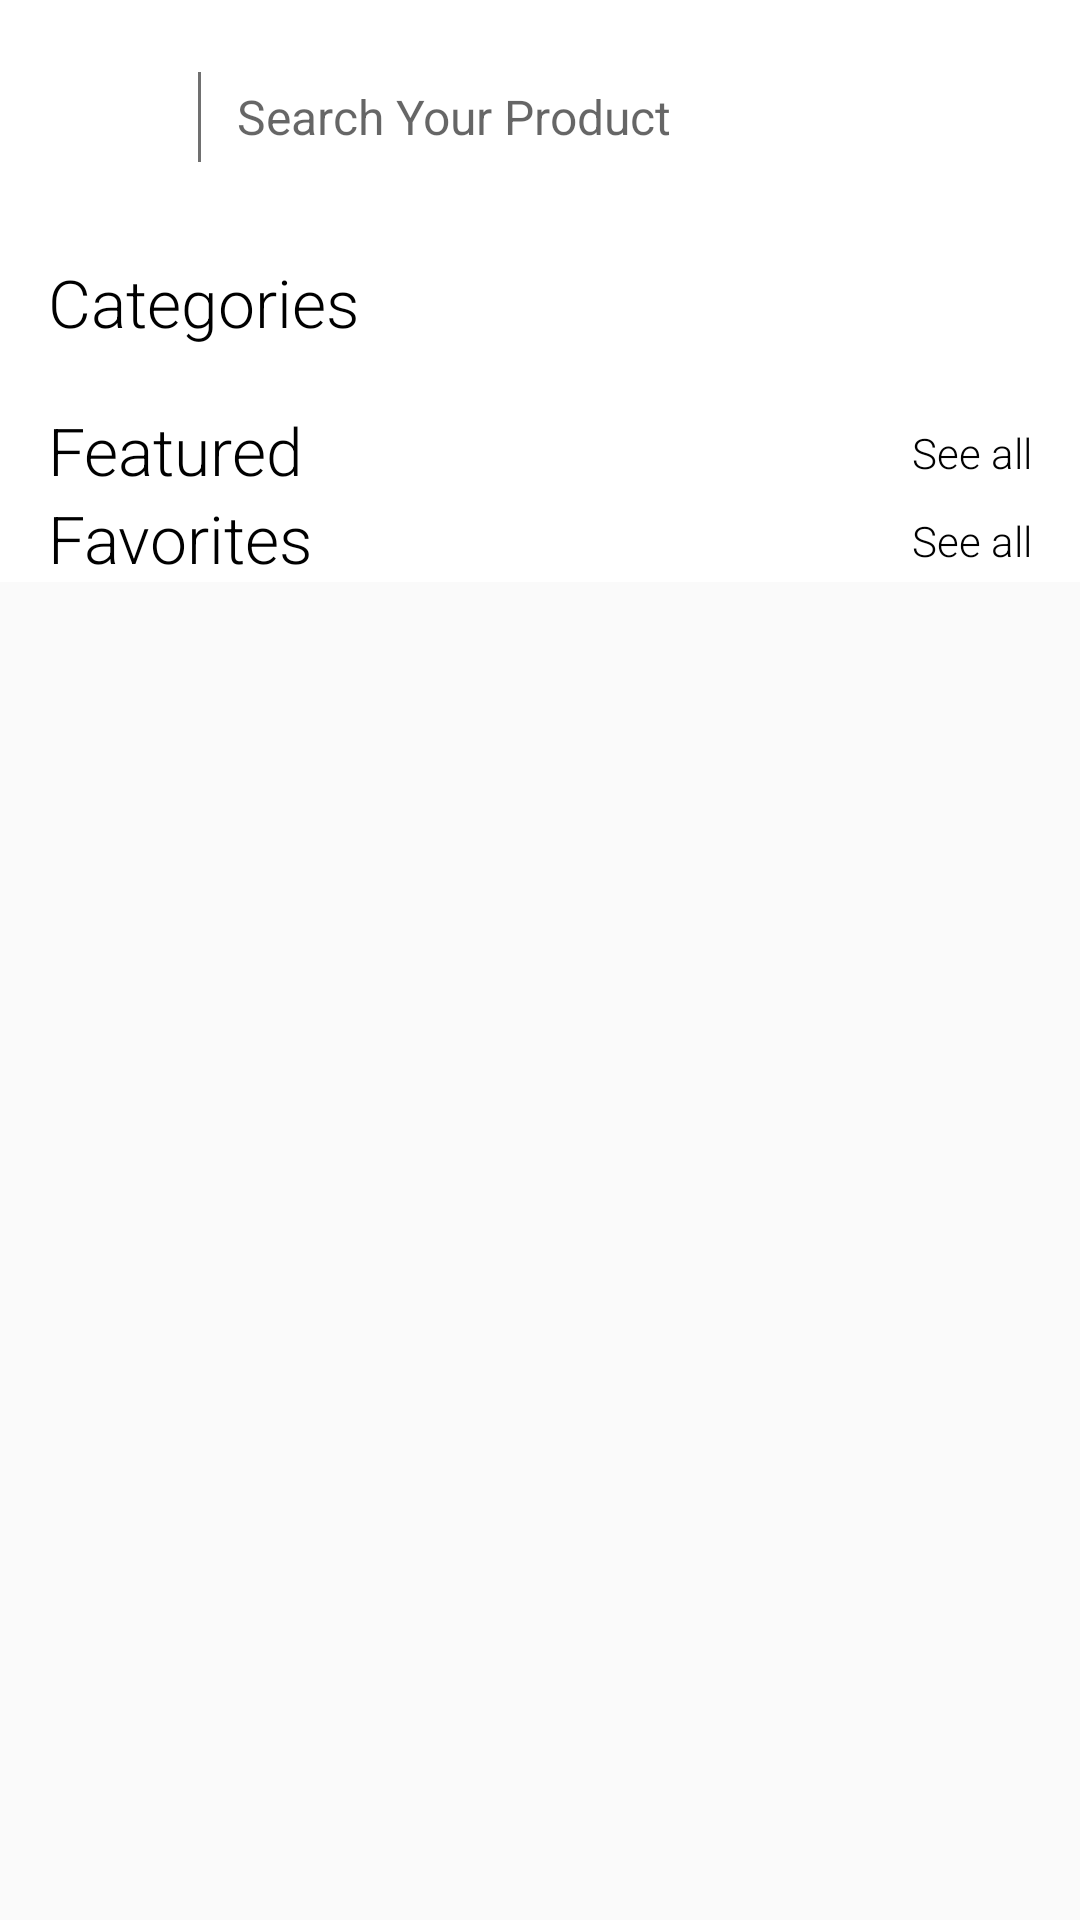

Write the Android layout XML for this screen, with the resource values it uses.
<!-- AndroidManifest.xml: application theme Theme.Ecommerce -->
<!-- res/layout/content_home.xml -->
<?xml version="1.0" encoding="utf-8"?>
<ScrollView
    xmlns:android="http://schemas.android.com/apk/res/android"
    xmlns:app="http://schemas.android.com/apk/res-auto"
    xmlns:tools="http://schemas.android.com/tools"
    android:layout_width="match_parent"
    android:layout_height="match_parent"
    >


    <RelativeLayout
        android:layout_width="match_parent"
        android:layout_height="match_parent"
        android:background="@color/white"
        app:layout_behavior="@string/appbar_scrolling_view_behavior"
        tools:showIn="@layout/app_bar_home">


        <LinearLayout
            android:id="@+id/search_linear_1"
            android:layout_width="match_parent"
            android:layout_height="wrap_content"
            android:layout_alignParentTop="true"
            android:layout_centerHorizontal="true"
            android:layout_margin="16dp"
            android:background="@drawable/search_background"
            android:elevation="6dp"
            android:gravity="center"
            android:orientation="horizontal"
            android:paddingHorizontal="12dp"
            android:paddingVertical="8dp">

            <ImageView
                android:id="@+id/search_btn"
                android:layout_width="30dp"
                android:layout_height="30dp"
                android:src="@drawable/ic_baseline_search" />

            <ImageView
                android:layout_width="1dp"
                android:layout_height="30dp"
                android:layout_marginHorizontal="8dp"
                android:src="@color/borders" />

            <EditText
                android:id="@+id/search_edit"
                android:layout_width="0dp"
                android:layout_height="wrap_content"
                android:layout_marginEnd="15dp"
                android:layout_weight="1"
                android:background="@color/white"
                android:hint="Search Your Product"
                android:padding="4dp"
                android:textColor="@color/black"
                android:textSize="16sp" />
        </LinearLayout>

        <TextView
            android:id="@+id/category_txt"
            android:layout_width="match_parent"
            android:layout_height="wrap_content"
            android:layout_below="@id/search_linear_1"
            android:layout_marginHorizontal="16dp"
            android:layout_marginTop="8dp"
            android:fontFamily="sans-serif-light"
            android:text="Categories"
            android:textColor="@color/black"
            android:textSize="22sp" />


        <androidx.recyclerview.widget.RecyclerView
            android:id="@+id/recycler_category"
            android:layout_width="match_parent"
            android:layout_height="wrap_content"
            android:layout_below="@id/category_txt"
            android:orientation="horizontal"
            app:layoutManager="androidx.recyclerview.widget.LinearLayoutManager"
            tools:listitem="@layout/category_item" />

        <TextView
            android:id="@+id/featured_txt"
            android:layout_width="wrap_content"
            android:layout_height="wrap_content"
            android:layout_below="@id/recycler_category"
            android:layout_alignParentStart="true"
            android:layout_marginHorizontal="16dp"
            android:layout_marginTop="20dp"
            android:fontFamily="sans-serif-light"
            android:text="Featured"
            android:textColor="@color/black"
            android:textSize="22sp" />

        <TextView
            android:id="@+id/featured_see_all_btn"
            android:layout_width="wrap_content"
            android:layout_height="wrap_content"
            android:layout_below="@id/recycler_category"
            android:layout_alignParentEnd="true"
            android:layout_marginHorizontal="16dp"
            android:layout_marginTop="26dp"
            android:fontFamily="sans-serif-light"
            android:text="See all"
            android:textAlignment="gravity"
            android:textColor="@color/black"
            android:textSize="14sp" />

        <androidx.recyclerview.widget.RecyclerView
            android:id="@+id/recycler_menu"
            android:layout_width="match_parent"
            android:layout_height="wrap_content"
            android:layout_below="@id/featured_txt"
            android:layout_centerHorizontal="true"
            android:orientation="horizontal"
            app:layoutManager="androidx.recyclerview.widget.GridLayoutManager"
            tools:listitem="@layout/product_item" />






        <TextView
            android:id="@+id/fav_txt"
            android:layout_width="wrap_content"
            android:layout_height="wrap_content"
            android:layout_below="@id/recycler_menu"
            android:layout_alignParentStart="true"
            android:layout_marginHorizontal="16dp"
            android:fontFamily="sans-serif-light"
            android:text="Favorites"
            android:textColor="@color/black"
            android:textSize="22sp" />

        <TextView
            android:id="@+id/fav_see_all_btn"
            android:layout_width="wrap_content"
            android:layout_height="wrap_content"
            android:layout_below="@id/recycler_menu"
            android:layout_alignParentEnd="true"
            android:layout_marginHorizontal="16dp"
            android:layout_marginTop="6dp"
            android:fontFamily="sans-serif-light"
            android:text="See all"
            android:textAlignment="gravity"
            android:textColor="@color/black"
            android:textSize="14sp" />

        <androidx.recyclerview.widget.RecyclerView
            android:id="@+id/recycler_menu_fav"
            android:layout_width="match_parent"
            android:layout_height="wrap_content"
            android:layout_below="@id/fav_txt"
            android:layout_centerHorizontal="true"
            android:orientation="horizontal"
            app:layoutManager="androidx.recyclerview.widget.GridLayoutManager"
            tools:listitem="@layout/product_item" />


    </RelativeLayout>

</ScrollView>
<!-- res/layout/app_bar_home.xml (included above) -->
<?xml version="1.0" encoding="utf-8"?>
<RelativeLayout xmlns:android="http://schemas.android.com/apk/res/android"
    xmlns:app="http://schemas.android.com/apk/res-auto"
    xmlns:tools="http://schemas.android.com/tools"
    android:layout_width="match_parent"
    android:layout_height="match_parent"
    tools:context=".presentation.ui.buyers.HomeActivity">


    <androidx.appcompat.widget.Toolbar
        android:id="@+id/toolbar"
        android:layout_width="match_parent"
        android:layout_height="?attr/actionBarSize"
        android:layout_alignParentTop="true"
        android:layout_centerHorizontal="true"
        android:background="@color/white" />

    <include
        android:id="@+id/content_home"
        layout="@layout/content_home"
        android:layout_width="match_parent"
        android:layout_height="match_parent"
        android:layout_below="@id/toolbar" />



</RelativeLayout>
<!-- res/layout/category_item.xml (included above) -->
<?xml version="1.0" encoding="utf-8"?>
<androidx.cardview.widget.CardView xmlns:android="http://schemas.android.com/apk/res/android"
    xmlns:app="http://schemas.android.com/apk/res-auto"
    android:layout_width="114dp"
    android:layout_height="65dp"
    android:layout_margin="16dp"
    app:cardCornerRadius="8dp"
    app:cardElevation="4dp">

    <RelativeLayout
        android:layout_width="match_parent"
        android:layout_height="match_parent">


        <ImageView
            android:id="@+id/category_item_image"
            android:src="@drawable/women_image"
            android:scaleType="centerCrop"
            android:layout_width="match_parent"
            android:layout_height="match_parent"
            android:layout_centerInParent="true" />

        <ImageView
            android:id="@+id/category_item_color"
            android:layout_width="match_parent"
            android:layout_height="match_parent"
            android:layout_centerInParent="true"
            android:src="@drawable/category_item_women_color" />

        <TextView
            android:id="@+id/category_item_name"
            android:textColor="@color/white"
            android:layout_width="wrap_content"
            android:textSize="14sp"
            android:textStyle="bold"
            android:layout_height="wrap_content"
            android:layout_centerInParent="true"
            android:text="Category" />

    </RelativeLayout>

</androidx.cardview.widget.CardView>
<!-- res/layout/product_item.xml (included above) -->
<?xml version="1.0" encoding="utf-8"?>
<RelativeLayout xmlns:android="http://schemas.android.com/apk/res/android"
    xmlns:app="http://schemas.android.com/apk/res-auto"
    android:layout_width="150dp"
    android:layout_height="240dp"
    android:layout_margin="16dp">

    <androidx.cardview.widget.CardView
        android:id="@+id/item_product_card_1"
        android:layout_width="match_parent"
        android:layout_height="180dp"
        app:cardCornerRadius="4dp">

        <ImageView
            android:id="@+id/item_product_image"
            android:layout_width="match_parent"
            android:layout_height="180dp"
            android:layout_alignParentTop="true"
            android:scaleType="centerCrop"
            android:src="@drawable/product_placeholder" />
    </androidx.cardview.widget.CardView>


    <TextView
        android:id="@+id/item_product_price"
        android:layout_width="match_parent"
        android:layout_height="wrap_content"
        android:layout_below="@id/item_product_card_1"
        android:layout_marginTop="10dp"
        android:fontFamily="sans-serif-light"
        android:text="15.00 EG"
        android:textAlignment="textStart"
        android:textColor="@color/black"
        android:textSize="16sp" />

    <TextView
        android:id="@+id/item_product_name"
        android:layout_width="match_parent"
        android:layout_height="wrap_content"
        android:layout_below="@id/item_product_price"
        android:fontFamily="sans-serif-light"
        android:maxEms="10"
        android:maxLines="1"
        android:text="Product Name"
        android:textAlignment="textStart"
        android:textColor="@color/black"
        android:textSize="16sp" />

</RelativeLayout>
<!-- resources referenced by this layout -->
<resources>
  <color name="black">#FF000000</color>
  <color name="borders">#707070</color>
  <color name="white">#FFFFFFFF</color>
  <!-- drawable category_item_women_color (drawable) -->
  <?xml version="1.0" encoding="utf-8"?>
  <shape xmlns:android="http://schemas.android.com/apk/res/android"
      android:shape="rectangle">
      <gradient android:startColor="#BF667EEA"
          android:endColor="#BF64B6FF"/>
  </shape>
  <!-- drawable product_placeholder: png bitmap (drawable-hdpi, 107034 bytes) -->
  <!-- drawable women_image: png bitmap (drawable-hdpi, 87502 bytes) -->
  <style name="Theme.Ecommerce" parent="Theme.AppCompat.Light.NoActionBar">
          
          <item name="colorPrimary">@color/colorPrimaryDark</item>
          <item name="colorPrimaryVariant">@color/colorPrimaryDark</item>
          <item name="colorOnPrimary">@color/colorPrimaryDark</item>
          <item name="android:windowLightStatusBar" tools:targetApi="m">true</item>
          
          <item name="colorSecondary">@color/colorPrimary</item>
          <item name="colorSecondaryVariant">@color/teal_700</item>
          <item name="colorOnSecondary">@color/black</item>
          
          <item name="android:statusBarColor" tools:targetApi="l">@color/colorPrimaryDark</item>
          
      </style>
  <color name="colorPrimaryDark">#ffff</color>
  <color name="colorPrimary">#667EEA</color>
  <color name="teal_700">#FF018786</color>
</resources>
